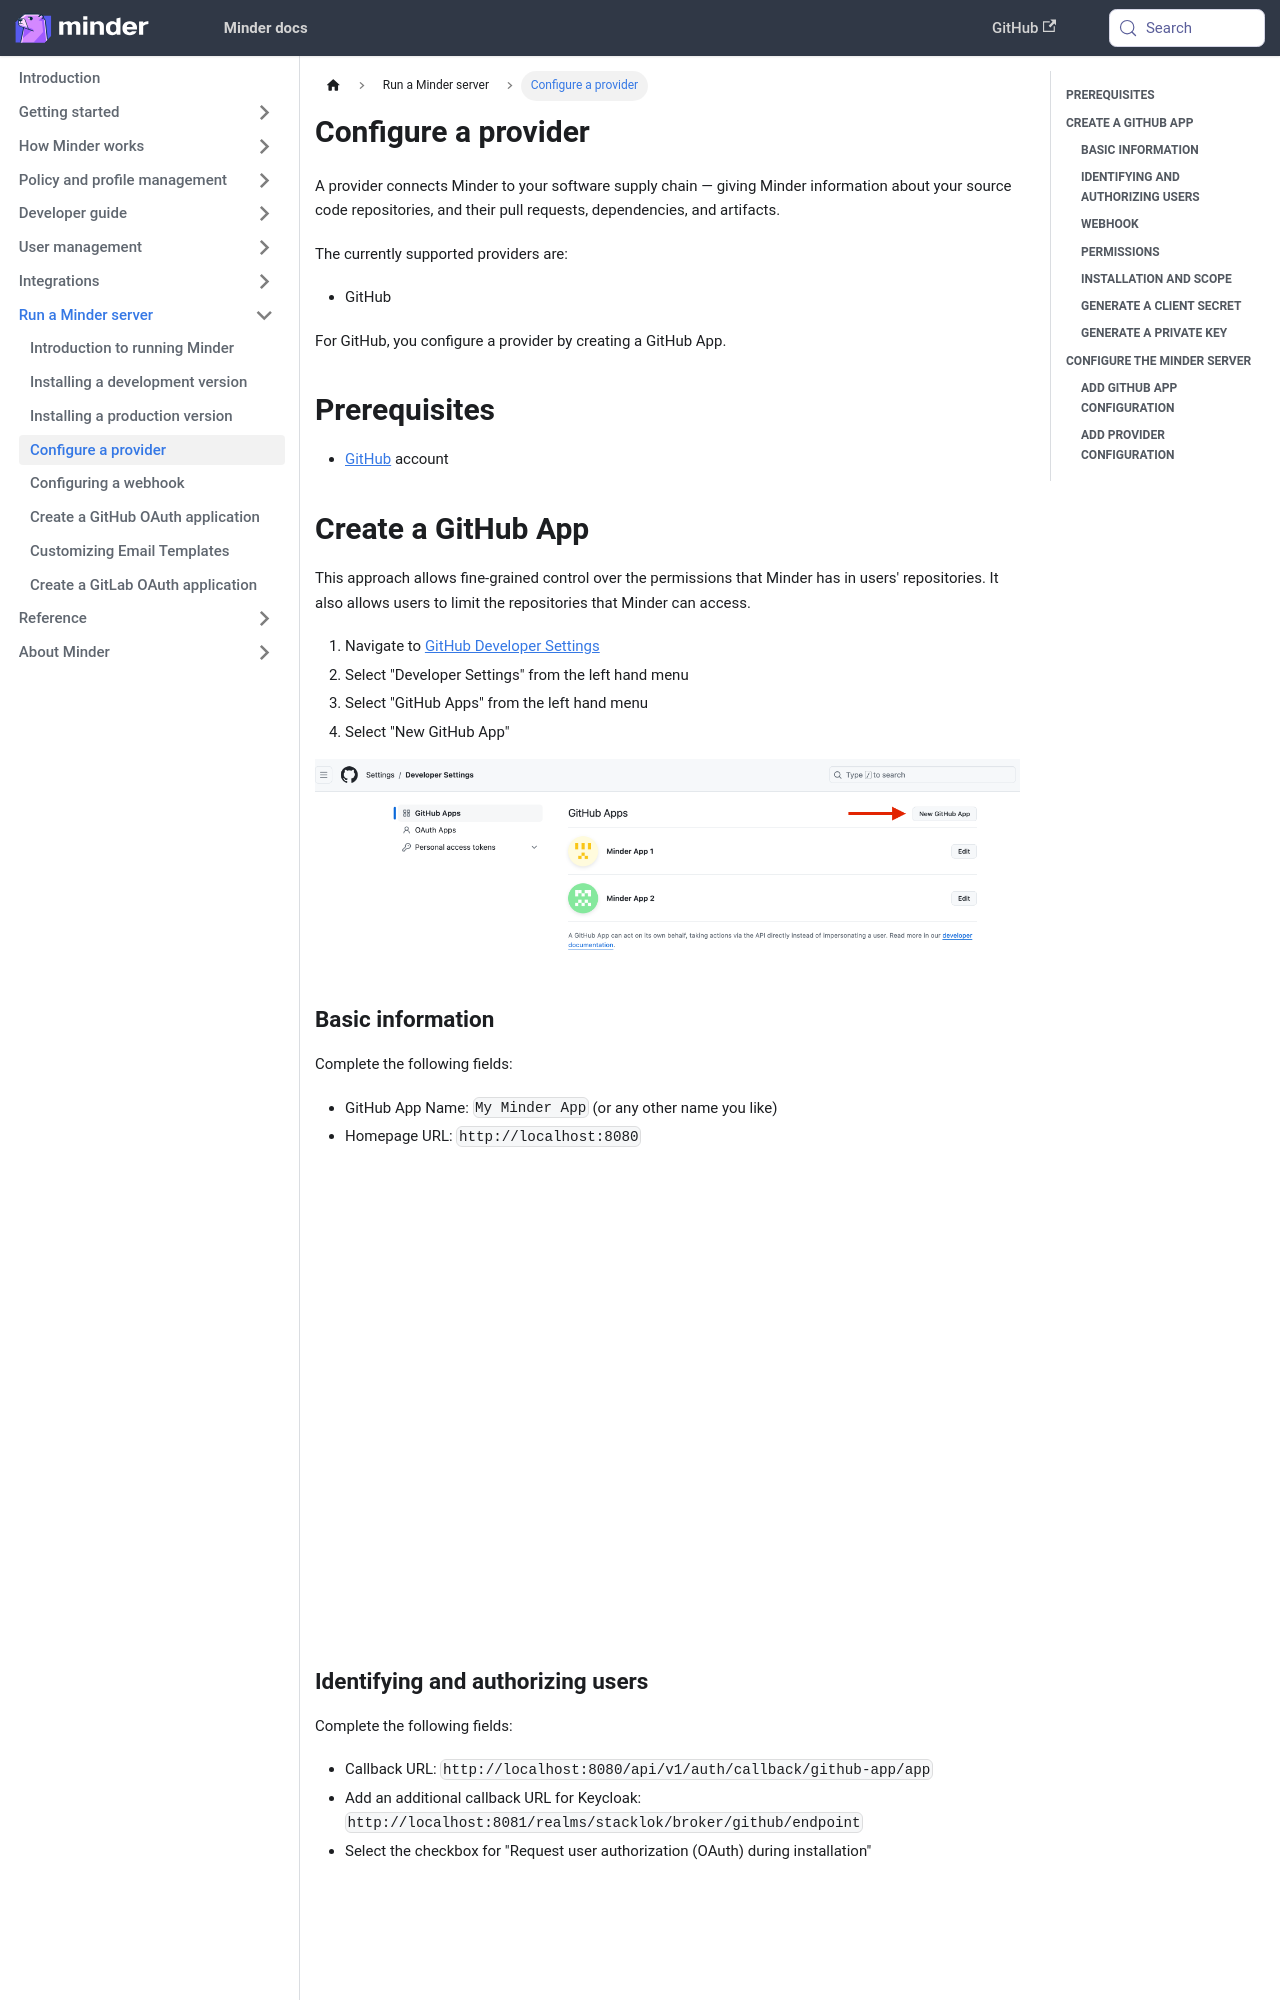

repository: mindersec/minder · page: run_minder_server/config_provider.html · generator: docusaurus

---
title: Configure a provider
sidebar_position: 50
---

A provider connects Minder to your software supply chain — giving Minder
information about your source code repositories, and their pull requests,
dependencies, and artifacts.

The currently supported providers are:

- GitHub

For GitHub, you configure a provider by creating a GitHub App.

## Prerequisites

- [GitHub](https://github.com) account

## Create a GitHub App

This approach allows fine-grained control over the permissions that Minder has
in users' repositories. It also allows users to limit the repositories that
Minder can access.

1. Navigate to [GitHub Developer Settings](https://github.com/settings/profile)
1. Select "Developer Settings" from the left hand menu
1. Select "GitHub Apps" from the left hand menu
1. Select "New GitHub App"

![Adding a new GitHub App](./images/new-github-app.png)

### Basic information

Complete the following fields:

- GitHub App Name: `My Minder App` (or any other name you like)
- Homepage URL: `http://localhost:8080`

![Basic fields](./images/provider-basic.png)
